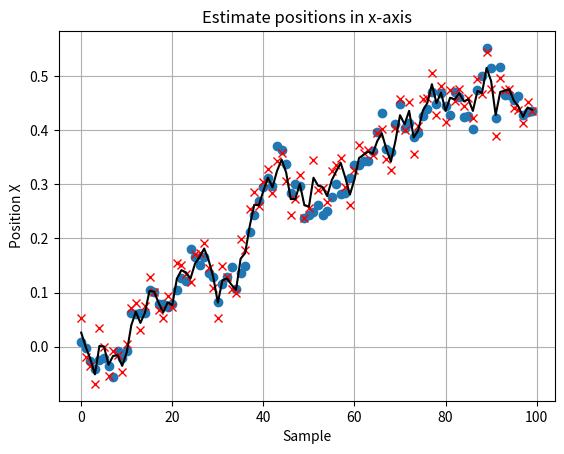
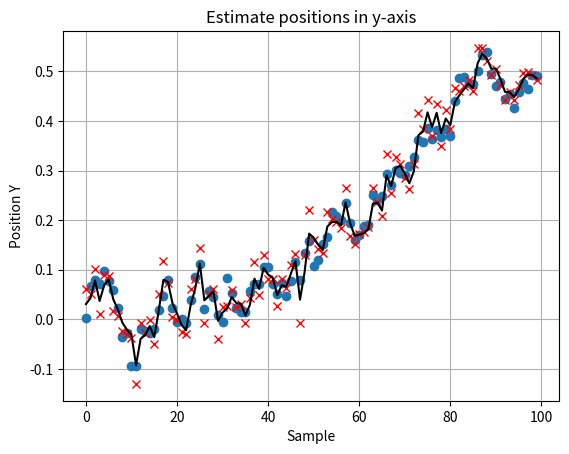

The matplotlib source for these figures, in order:
import numpy as np
import matplotlib.pyplot as plt

# Known parameters of the simulation
deltaTime = 0.1     # Time between samples
N = 100             # Length of the simulation

# Position matrix
A = np.eye(2)

# Observation matrix
C = np.eye(2)

# Covariance noise in the positions
Q = 1e-3 * np.eye(2)

# Covariance noise in the observations
R = 0.001 * np.eye(2)

# Initial values
xHat = np.zeros((2, 1))
covHat = np.zeros((2, 2))

# Initial position
x = np.zeros((2, 1))

# Arrays to store states, observations, and estimates
states = np.zeros((2, N))
obs = np.zeros((2, N))
est = np.zeros((2, N))

for n in range(N):
    # State update
    x = A @ x + np.random.multivariate_normal(np.zeros(2), Q).reshape(2, 1)

    # Observation
    y = C @ x + np.random.multivariate_normal(np.zeros(2), R).reshape(2, 1)

    # Store history
    states[:, n] = x.flatten()
    obs[:, n] = y.flatten()

    # Predicted state and covariance
    xPred = A @ xHat
    covPred = A @ covHat @ A.T + Q

    # Kalman gain
    S = C @ covPred @ C.T + R
    B = C @ covPred
    klm_gain = np.linalg.inv(S) @ B

    # Update estimates
    xHat = xPred + klm_gain @ (y - C @ xPred)
    covHat = covPred - klm_gain @ C @ covPred
    est[:, n] = xHat.flatten()

# Plotting
plt.figure()
plt.plot(states[0, :], 'o', label='True States')
plt.plot(obs[0, :], 'rx', label='Observations')
plt.plot(est[0, :], 'k-', label='Estimate')
# plt.legend(loc='northeast')
plt.xlabel('Sample')
plt.ylabel('Position X')
plt.title('Estimate positions in x-axis')
plt.grid(True)

plt.figure()
plt.plot(states[1, :], 'o', label='True States')
plt.plot(obs[1, :], 'rx', label='Observations')
plt.plot(est[1, :], 'k-', label='Estimate')
# plt.legend(loc='northeast')
plt.xlabel('Sample')
plt.ylabel('Position Y')
plt.title('Estimate positions in y-axis')
plt.grid(True)

plt.show()
